Photos from the image-classification dataset "data" in the GitHub repository ronistr/NeuralNetworksProjects. Its 5 classes are: book, cat, dog, mug, rabbit.

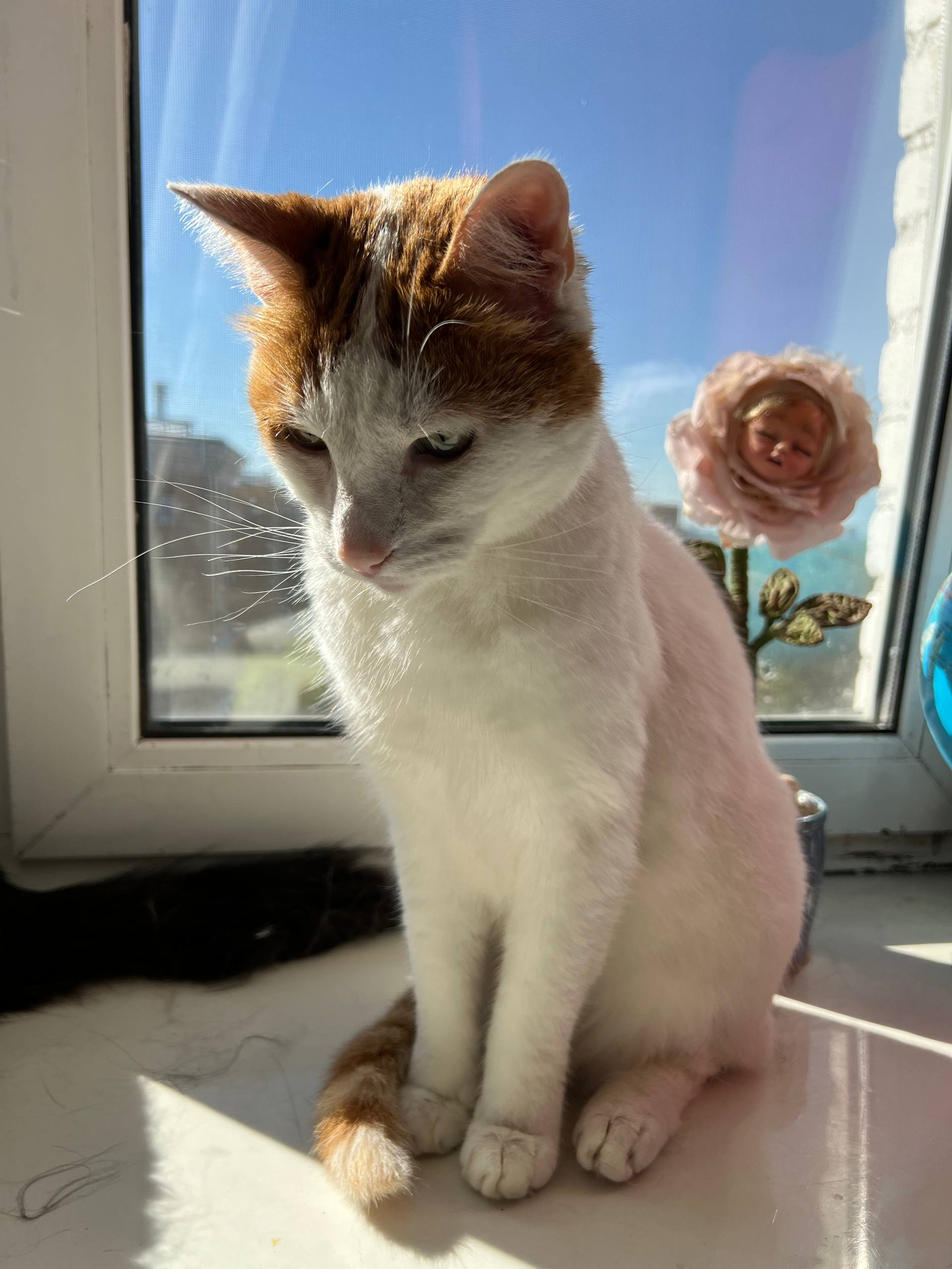
Label: cat

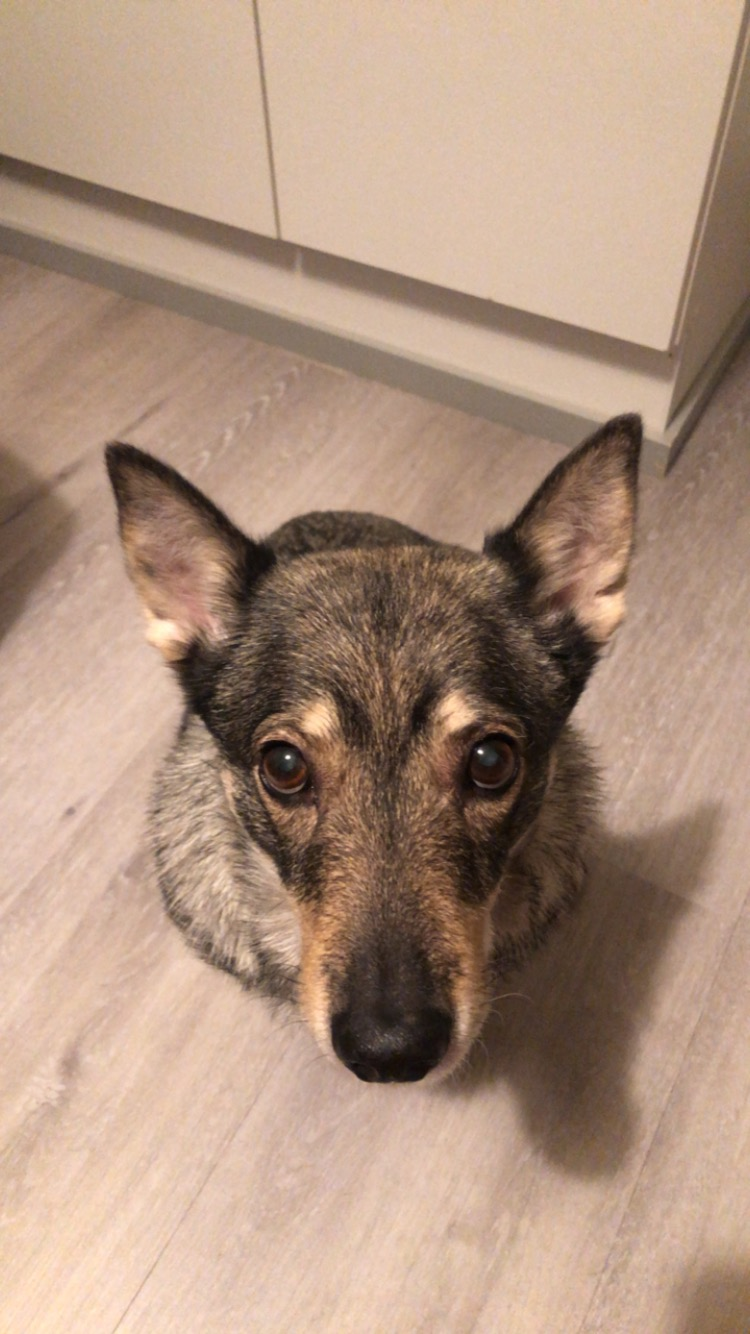
Label: dog

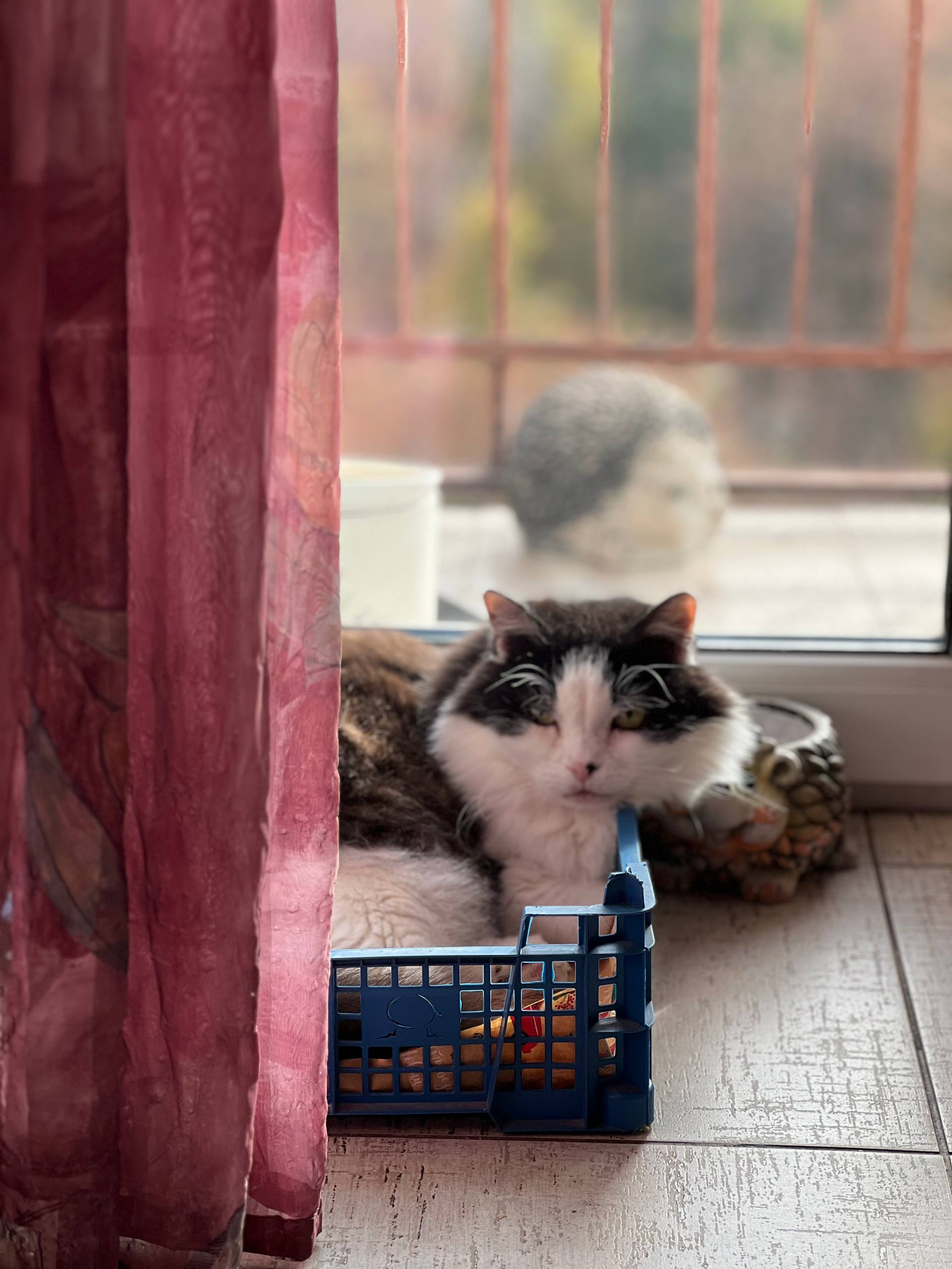
Label: cat

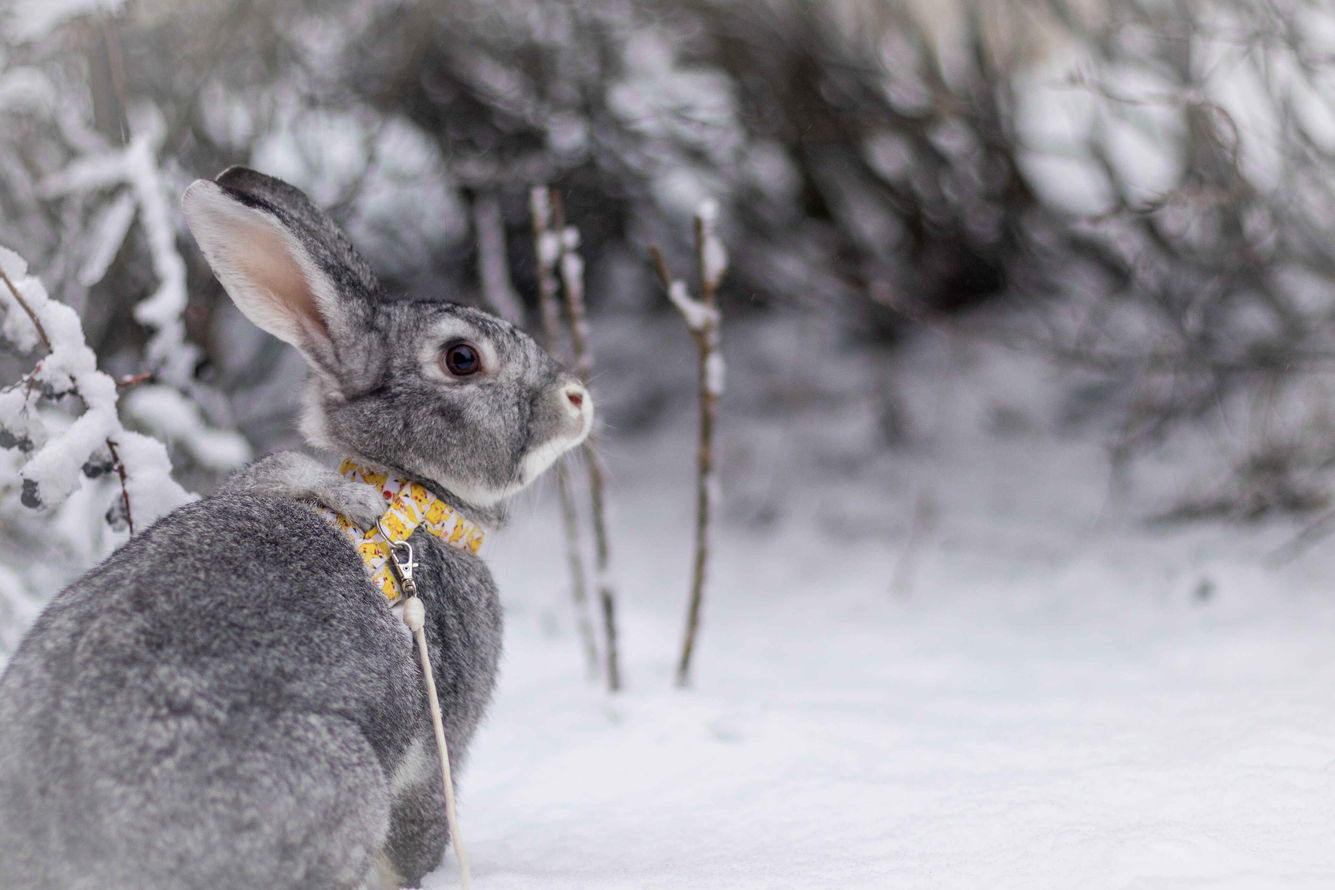
Label: rabbit

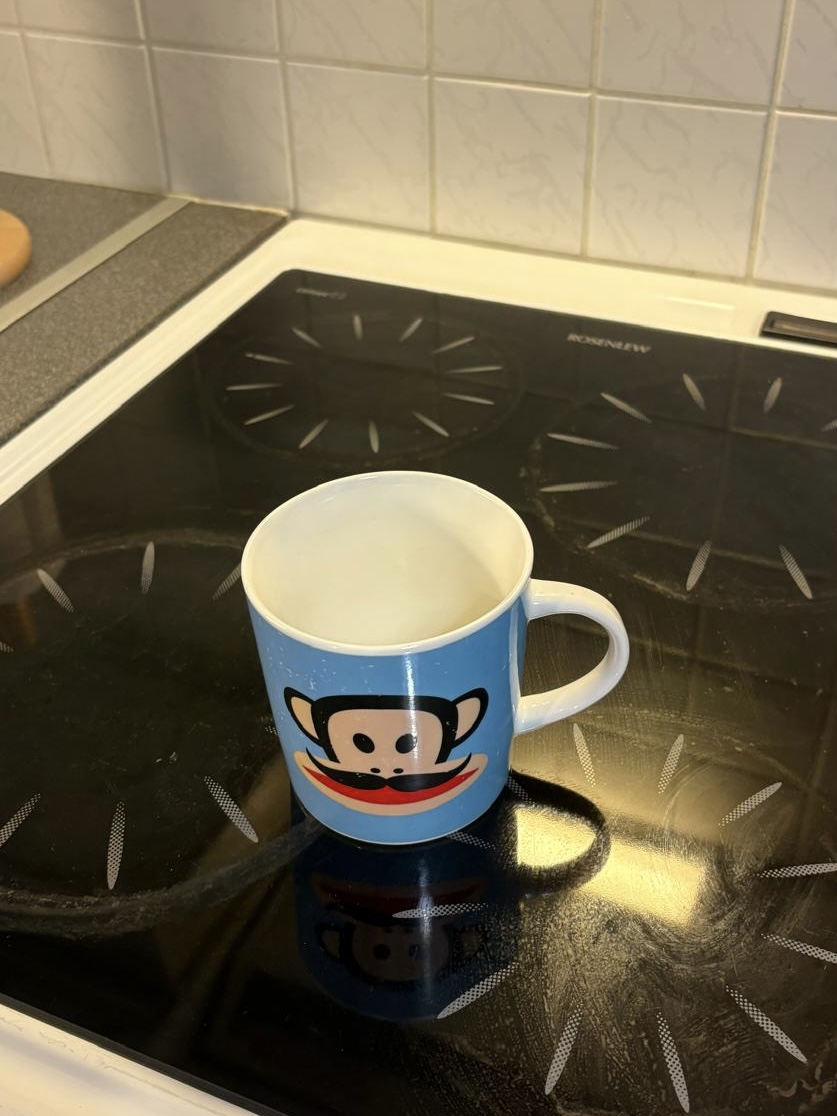
Label: mug

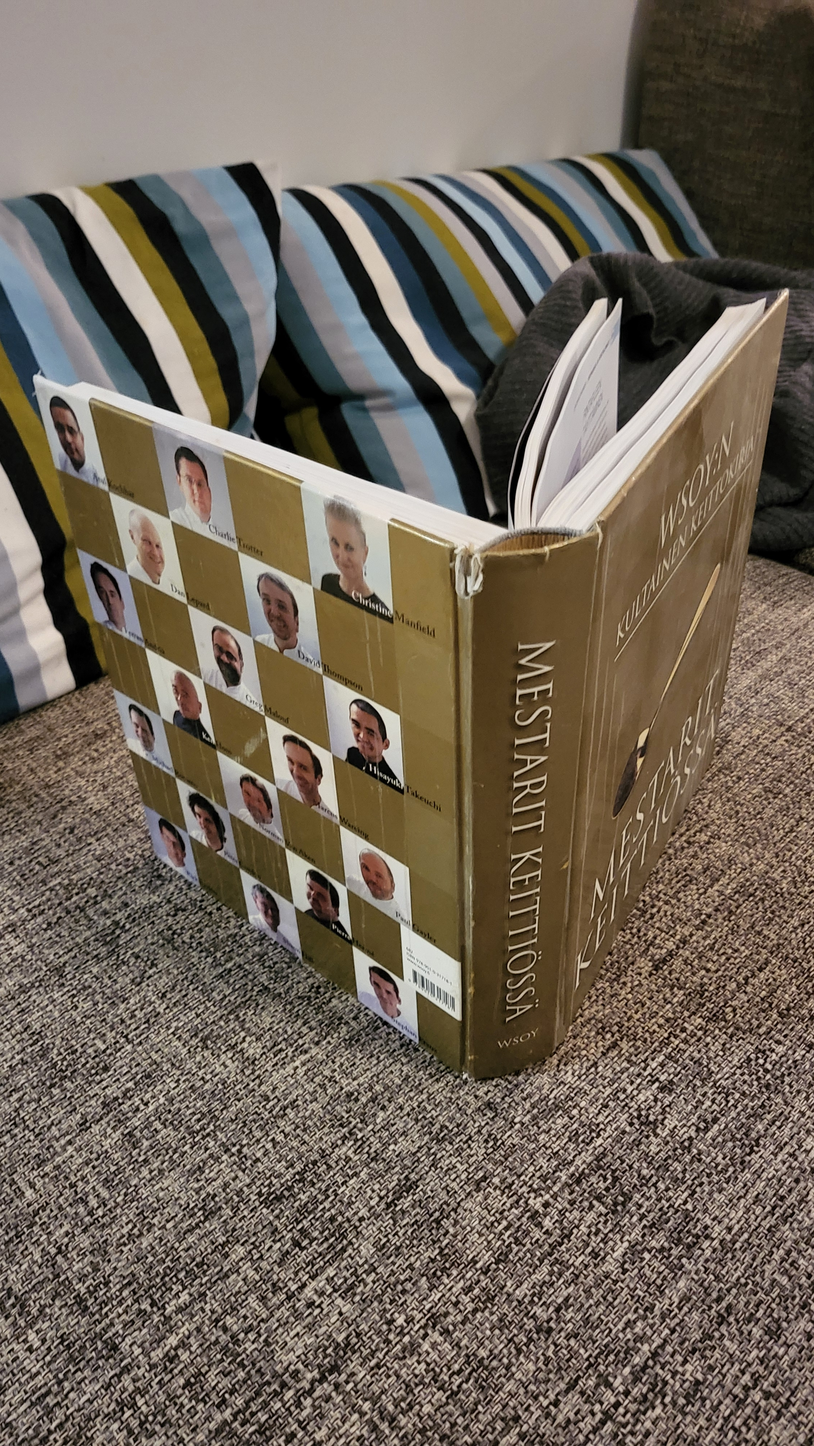
Label: book
